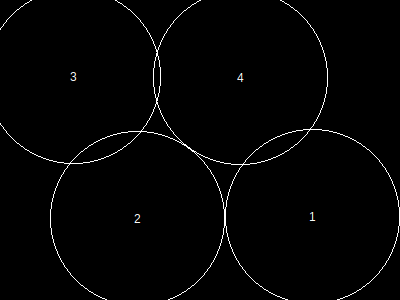

Source data for this figure (header and first rows):
, x, y, height, r, area, overlap, overflow, forwardOverlap, backwardOverlap, regionX, regionY, regionArea, regionCoveredArea, regionCıııoveredPercentage, regionOverlap, regionOverflow, regionCoveredPercentage
1, 313, 217, 151, 87, 24033, 0, 142, 0, 0, 400, 300, 120000, 91374, 0, 2279, 2479, 76.14
2, 138, 219, 151, 87, 24033, 0, 258, 0, 0, 400, 300, 120000, 91374, 0, 2279, 2479, 76.14
3, 74, 77, 151, 87, 24033, 1029, 1531, 0, 0, 400, 300, 120000, 91374, 0, 2279, 2479, 76.14
4, 241, 78, 151, 87, 24033, 1250, 548, 0, 0, 400, 300, 120000, 91374, 0, 2279, 2479, 76.14
